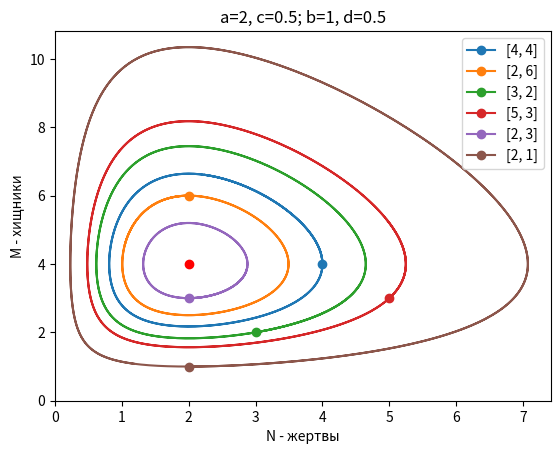

Generate this figure with matplotlib:
import numpy as np
import scipy as sci 
import matplotlib.pyplot as plt 
import math


def runge_kutta(function, y0: float, a: float, b: float, h: float):
    num = math.ceil((b - a) / h)
    x_a = np.linspace(a, b, num=num, endpoint=False)
    y_a = [y0] * num

    for i in range(num - 1):
        k0 = function(x_a[i], y_a[i])
        k1 = function(x_a[i] + h / 2, y_a[i] + h * k0 / 2)
        k2 = function(x_a[i] + h / 2, y_a[i] + h * k1 / 2)
        k3 = function(x_a[i] + h, y_a[i] + h * k2)
        y_a[i + 1] = y_a[i] + h / 6 * (k0 + 2 * k1 + 2 * k2 + k3)

    return x_a, np.array(y_a)


def count_time(a, b, c, d, y0):
    plt.figure("C(t)")
    x, y = model(a, b, c, d, np.array(y0))

    plt.plot(x, y[0])
    plt.plot(x, y[1])
    
    plt.xlabel('t - Время')
    plt.ylabel('C(t) - Количество')
    plt.legend(["N - жертвы", "M - хищники"])
    
    plt.xlim(left=0)
    plt.ylim(bottom=0)


def phase(a, b, c, d, init):
    plt.figure("Phase")
    for i in init:
        x, y = model(a, b, c, d, np.array(i))
        plt.plot(y[0], y[1], marker='o', markevery=[0])
    
    plt.plot(b/d, a/c, 'ro')
    plt.legend(init)
    plt.xlabel('N - жертвы')
    plt.ylabel('M - хищники')
    
    plt.xlim(left=0)
    plt.ylim(bottom=0)

def model(a, b, c, d, y0):
    def diff(t, NM):
        return np.array([
            (a - c * NM[1]) * NM[0],
            (-b + d * NM[0]) * NM[1]
        ])


    x_ = np.linspace(t0, tn, n)
    x_, y_ = runge_kutta(diff, y0, t0, tn, (tn-t0)/n)
    y_ = y_.T
    
    return x_, y_

    
    
    # plt.plot(y[1], y[0])

t0, tn = 0, 10
n = 1000

a, c = 2, 0.5
b, d = 1, 0.5

init_val = [[4,4], [2,6], [3,2], [5, 3], [2,3], [2,1]]

# count_time(a,b,c,d, [4,4])

phase(a,b,c,d, init_val)

# plt.savefig("./sem6-matmodelling/asd.png")
plt.title(f"{a=}, {c=}; {b=}, {d=}")
plt.show()